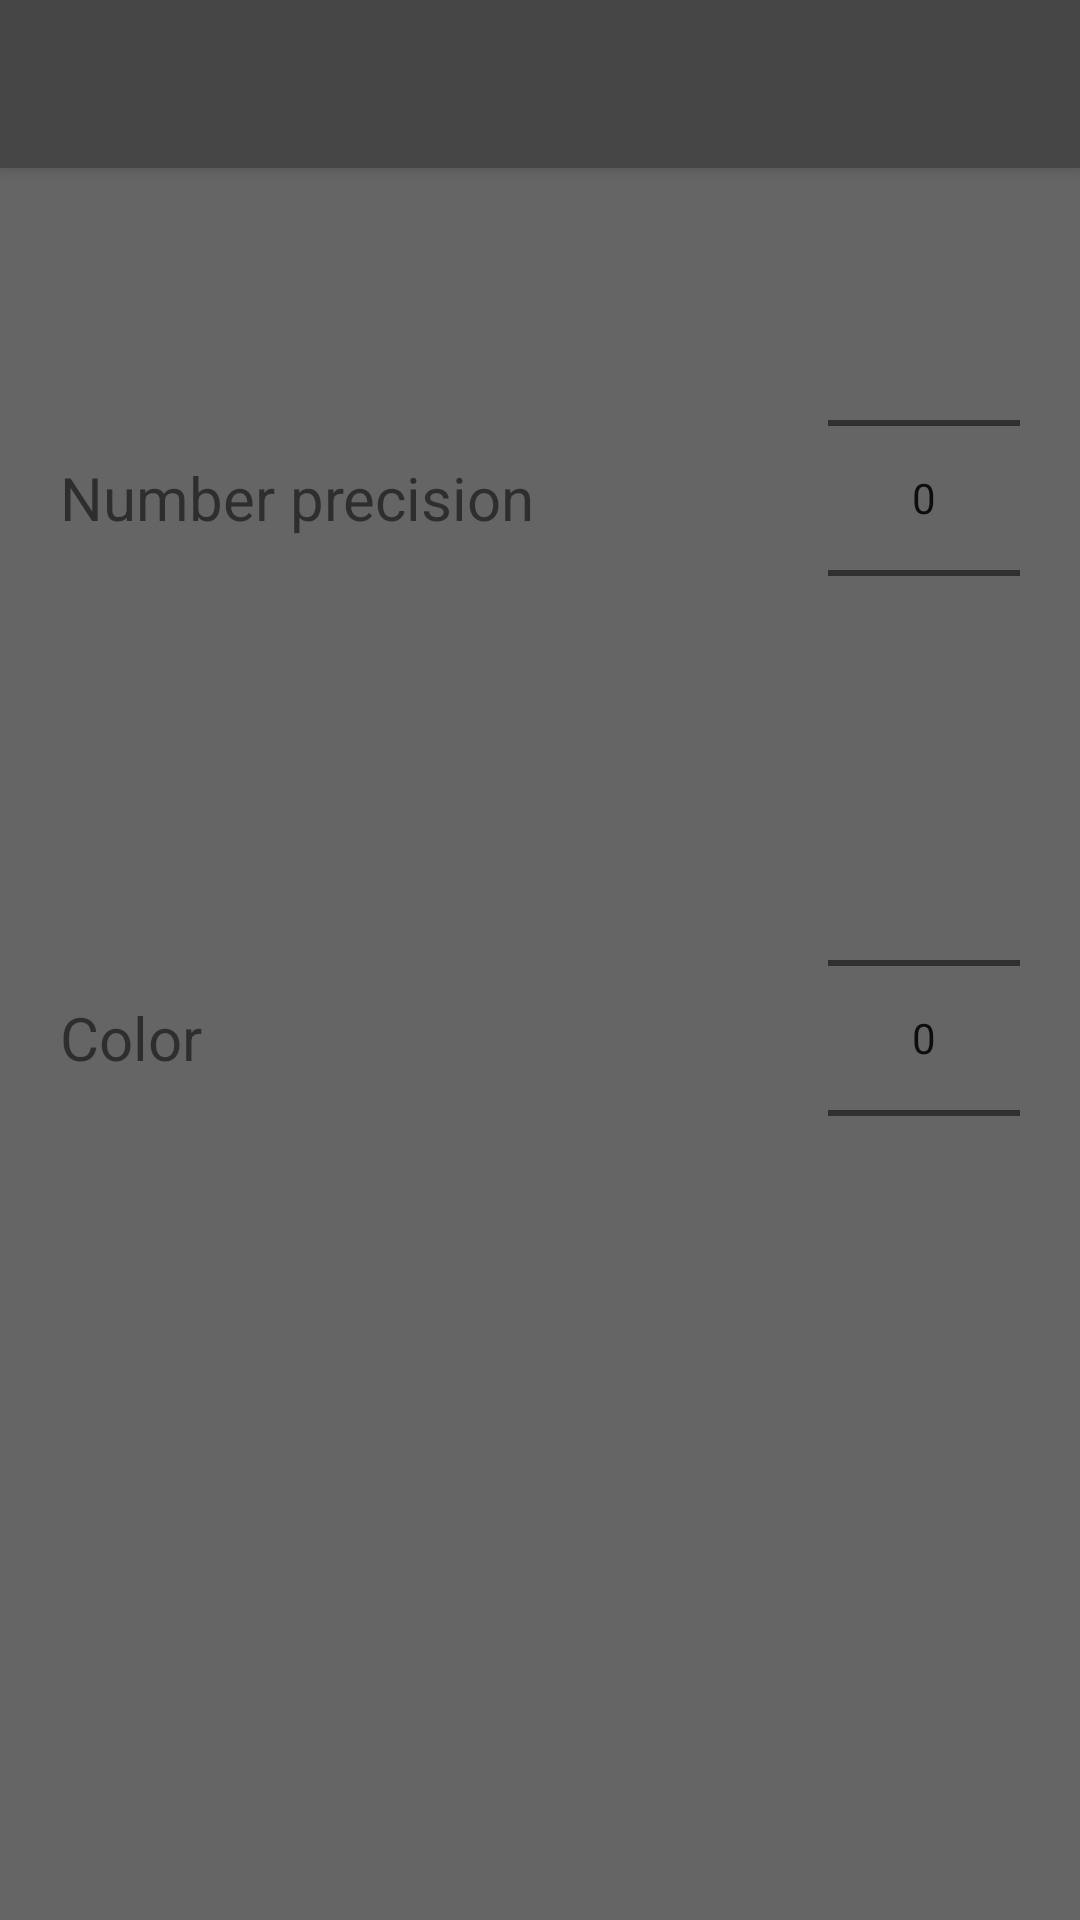

This screen was rendered from an Android layout file. Write that file and the resources it references.
<!-- AndroidManifest.xml: application theme Theme.Calculator -->
<!-- res/layout/activity_calculator_settings.xml -->
<?xml version="1.0" encoding="utf-8"?>
<LinearLayout xmlns:android="http://schemas.android.com/apk/res/android"
    xmlns:tools="http://schemas.android.com/tools"
    android:layout_width="match_parent"
    android:layout_height="match_parent"
    android:orientation="vertical"
    tools:context=".activities.CalculatorSettingsActivity">

    <androidx.appcompat.widget.Toolbar
        android:id="@+id/settings_activity_toolbar"
        style="@style/Toolbar"
        android:layout_width="match_parent"
        android:layout_height="?attr/actionBarSize"
        android:background="@color/dark_grey"
        
        android:elevation="4dp" />

    <LinearLayout
        android:layout_width="match_parent"
        android:layout_height="match_parent"
        android:background="@color/light_grey"
        android:orientation="vertical"
        android:padding="20dp">

        <LinearLayout
            android:layout_width="match_parent"
            android:layout_height="wrap_content"
            android:orientation="horizontal">

            <TextView
                android:layout_width="0dp"
                android:layout_height="wrap_content"
                android:layout_gravity="center"
                android:layout_weight="1"
                android:text="@string/number_precision"
                android:textSize="20sp" />

            <NumberPicker
                android:id="@+id/number_precision_picker"
                android:layout_width="wrap_content"
                android:layout_height="wrap_content" />
        </LinearLayout>

        <LinearLayout
            android:layout_width="match_parent"
            android:layout_height="wrap_content"
            android:orientation="horizontal">

            <TextView
                android:layout_width="0dp"
                android:layout_height="wrap_content"
                android:layout_gravity="center"
                android:layout_weight="1"
                android:text="@string/color"
                android:textSize="20sp" />

            <NumberPicker
                android:id="@+id/background_color_picker"
                android:layout_width="wrap_content"
                android:layout_height="wrap_content" />

        </LinearLayout>
    </LinearLayout>
</LinearLayout>
<!-- resources referenced by this layout -->
<resources>
  <color name="dark_grey">#454545</color>
  <color name="light_grey">#656565</color>
  <string name="color">Color</string>
  <string name="number_precision">Number precision</string>
  <style name="Toolbar">
          <item name="android:background">@color/calculator_button_background</item>
      </style>
  <style name="Theme.Calculator" parent="Theme.MaterialComponents.DayNight.DarkActionBar">
          
          
          
          
          
          
          
          
          
          
          
      </style>
</resources>
